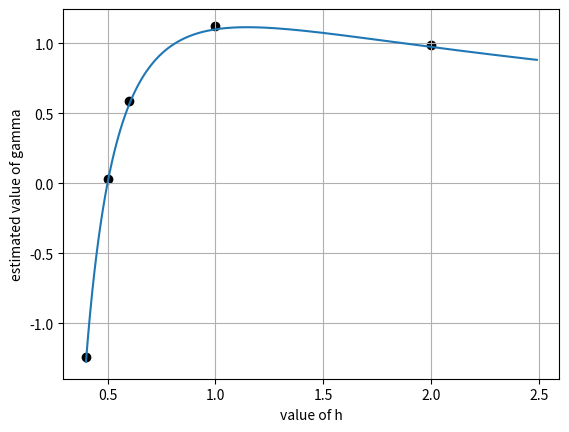

The script that saved this image:
import matplotlib.pyplot as plt
import numpy as np
xaxis = np.arange(0.4,2.5,0.01)
yaxis = xaxis*4-1

yaxis = np.log(yaxis)
yaxis = np.divide(yaxis,xaxis)
plt.plot(xaxis,yaxis)
plt.scatter([0.4,0.5,0.6,1,2],[-1.242,0.032,0.589,1.123,0.984],color = 'black')
plt.grid()
plt.xlabel('value of h')
plt.ylabel('estimated value of gamma')
plt.show()
